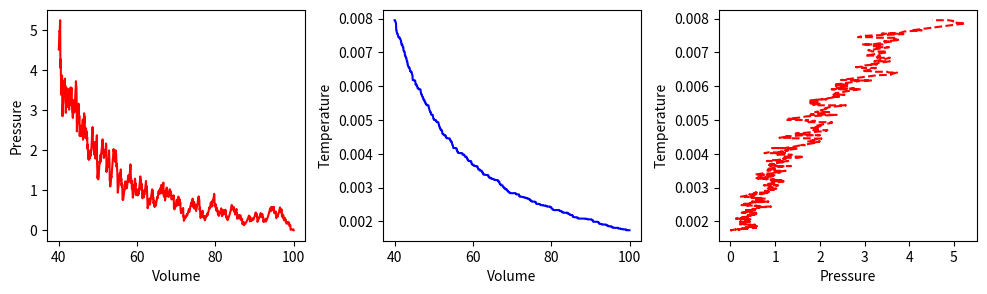
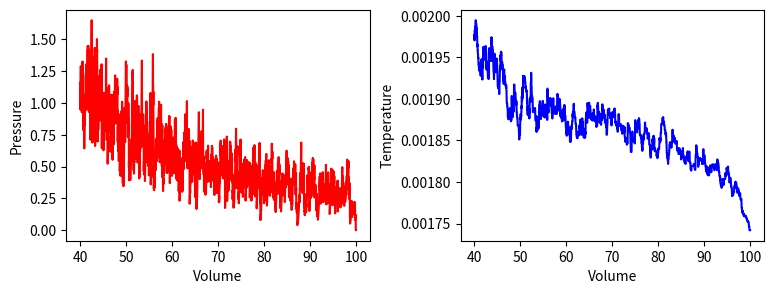
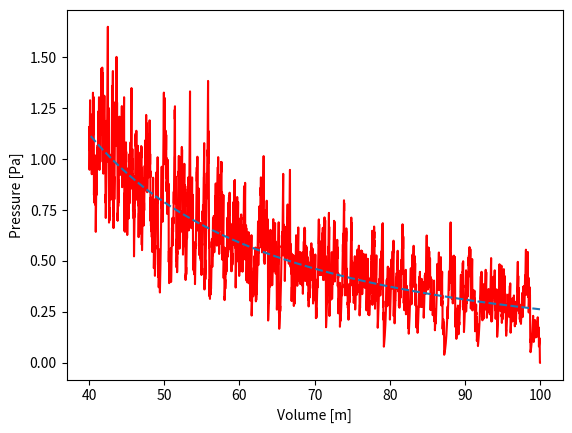
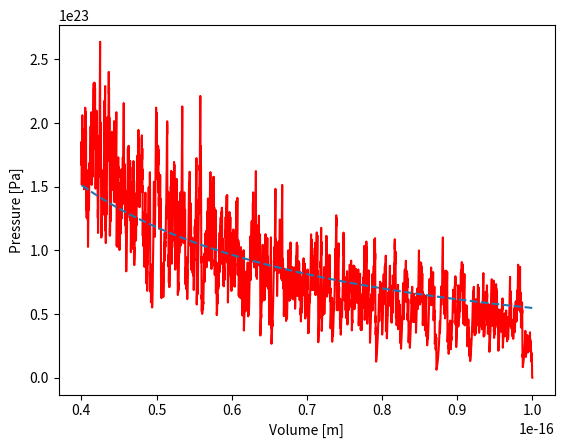
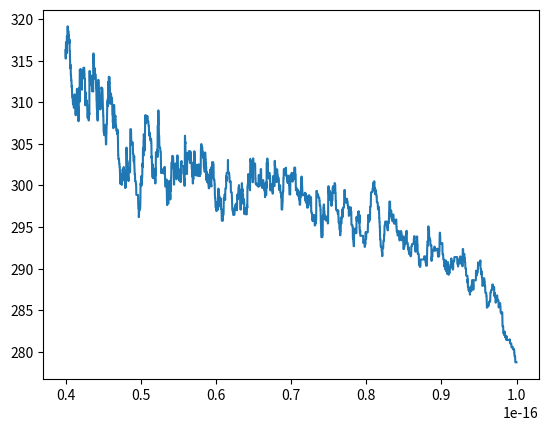
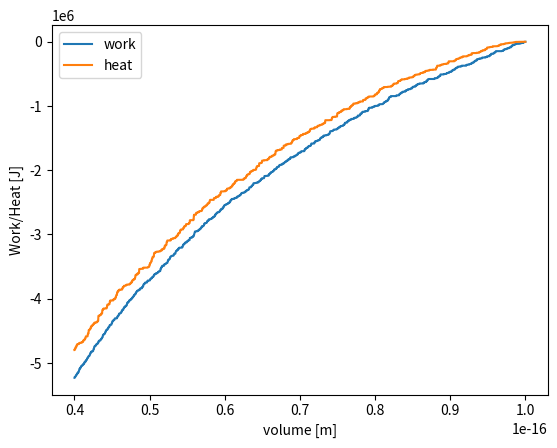
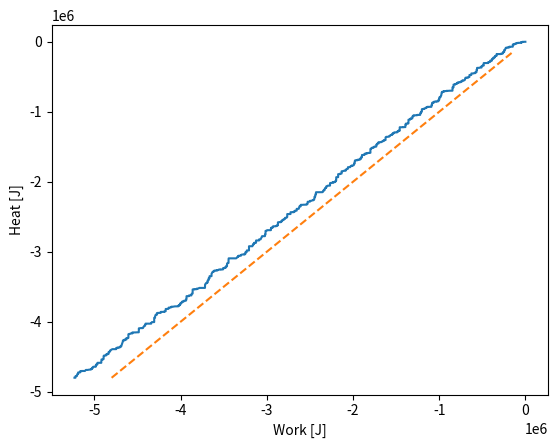

These charts were generated, in order, by the following Python code:
import numpy as np
import matplotlib.pyplot as plt
from matplotlib.animation import FuncAnimation
from scipy.optimize import curve_fit

N = 40                       # Aantal deeltjes
BOX_SIZE_0 = 10     #nm           # Hoogte en lengte startvolume
V_0 = 1             #nm/2.5ps                      # Startsnelheid van deeltjes
RADIUS = 0.3        #nm                   # Straal van moleculen
DT = 0.1*RADIUS/V_0                     # Tijdstap om geen botsing te missen
M = 4.81e-26
kB = 1.380649 * 10**(-23)
# deze waardes woorden gegeven op brightspace - ik ben van het fijt bewust dat deze wardes geen fietsband representeren
V_PISTON_0 = -0.1 * V_0      # Startsnelheid van zuiger

# (negatief betekent zowel links als rechts naar binnen gericht)

BOX_Size_0_scale = 1e-9
V_0_scale = (1e-9)/(2.5e-12)
RADIUS_scale = 1e-9 
DT_scale = RADIUS_scale/V_0_scale
particle_momentum_scale = V_0_scale
T_scale = V_0_scale**2 
p_scale = particle_momentum_scale/(BOX_Size_0_scale*DT_scale)
w_scale = V_0_scale**2
q_scale = V_0_scale**2

class ParticleClass:
    def __init__(self, m, v, r, R):
        """ maakt een deeltje (constructor) """
        self.m = m                         
        self.v = np.array(v, dtype=float)  
        self.r = np.array(r, dtype=float)   #position
        self.R = R                          #radius

    def update_position(self):
        """ verandert positie voor één tijdstap """
        self.r += self.v * DT 
            
    @property
    def momentum(self):
        return self.m * self.v
    
    @property
    def kin_energy(self):
        return 1/2 * self.m * np.dot(self.v, self.v)
    
def collide_detection(p1: ParticleClass, p2: ParticleClass) -> bool:
    """ Geeft TRUE als de deeltjes overlappen """
    return np.linalg.norm(p1.r - p2.r) < (p1.R + p2.R)


def particle_collision(p1: ParticleClass, p2: ParticleClass):
    """ past snelheden aan uitgaande van overlap """
    m1, m2 = p1.m, p2.m
    delta_r = p1.r - p2.r
    delta_v = p1.v - p2.v
    dot_product = np.dot(delta_r, delta_v)
    # Als deeltjes van elkaar weg bewegen dan geen botsing
    if dot_product >= 0: # '='-teken voorkomt ook problemen als delta_r == \vec{0}
        return
    distance_squared = np.dot(delta_r, delta_r) 
    # Botsing oplossen volgens elastische botsing in 2D
    p1.v -= 2 * m2 / (m1 + m2) * dot_product / distance_squared * delta_r
    p2.v += 2 * m1 / (m1 + m2) * dot_product / distance_squared * delta_r

def top_down_collision(particle: ParticleClass):
    global impulse_outward, box_height
    if abs(particle.r[1]) + particle.R > box_height / 2:
        particle.r[1] = np.sign(particle.r[1]) * (box_height/2 - particle.R)
        impulse_outward += abs(particle.momentum[1]) * 2
        particle.v[1] *= -1

def left_right_collision(particle: ParticleClass):
    """ verzorgen van botsingen met wand links en rechts, die als zuiger kunnen bewegen """
    global box_length, v_piston, impulse_outward, work
    if abs(particle.r[0]) + particle.R > box_length / 2:
        particle.r[0] = np.sign(particle.r[0]) * (box_length/2 - particle.R)
        piston_velocity = np.sign(particle.r[0]) * v_piston
        relative_velocity = particle.v[0] - piston_velocity  # stelsel zuiger
        particle.v[0] = -relative_velocity + piston_velocity # stelsel waarnemer
        impulse_outward += 2 * particle.m * abs(relative_velocity)
        work += 2 * particle.m * relative_velocity * piston_velocity

def create_particles(particles):
    """ Leegmaken en opnieuw aanmaken van deeltjes  in lijst """
    global box_length, box_height
    particles.clear()
    for _ in range(N):
        vx = np.random.uniform(-V_0, V_0)
        vy = np.random.choice([-1, 1]) * np.sqrt(V_0**2 - vx**2)        
        x = np.random.uniform(-box_length/2 + RADIUS, box_length/2 - RADIUS)
        y = np.random.uniform(-box_height/2 + RADIUS, box_height/2 - RADIUS)
        particles.append(ParticleClass(m=1.0, v=[vx, vy], r=[x, y], R=RADIUS))
    
def temperature(particles) -> float:
    temp = 0.0
    vq = np.array([]) 
    for p in particles:
        vq = np.append(vq, p.v[0]**2+p.v[1]**2)
    avv_vq = np.mean(vq)
    return (M*avv_vq)/(2*kB)
        
def handle_collisions(particles):
    """ alle onderlinge botsingen afhandelen voor deeltjes in lijst """
    num_particles = len(particles)
    for i in range(num_particles):
        for j in range(i+1, num_particles):
            if collide_detection(particles[i], particles[j]):
                particle_collision(particles[i], particles[j])

def handle_walls(particles):
    """ botsing met wanden controleren voor alle deeltjes in lijst en gemiddeld bepaling druk """
    global pressure, impulse_outward, box_height, box_length   # om pressure buiten de functie te kunnen gebruiken
    impulse_outward = 0.0
    for p in particles:
        left_right_collision(p)
        top_down_collision(p)    
    pressure = 0.95 * pressure + 0.05 * impulse_outward / ((2 * box_length + 2 * box_height) * DT) 
    
def take_time_step(particles):
    """ zet tijdstap voor een lijst deeltjes en verwerk alle botsingen onderling en met wanden """
    global box_length, v_piston
    box_length += 2 * v_piston * DT # zowel links als rechts zuiger
    for p in particles:
        p.update_position()
    handle_collisions(particles)
    handle_walls(particles)  


particles = []
volumes = np.zeros(1000, dtype=float)
pressures = np.zeros(1000, dtype=float)
temperatures = np.zeros(1000, dtype=float)
# times = np.linspace(1, 100, 100)

pressure = 0.0
work = 0.0
box_height = BOX_SIZE_0
box_length = BOX_SIZE_0         # zetten zuiger terug
v_piston = V_PISTON_0
create_particles(particles)     # resetten deeltjes 
for i in range(1000):
    take_time_step(particles)
    volumes[i] = box_length * box_height
    pressures[i] = pressure
    temperatures[i] = temperature(particles)

fig, (ax1, ax2, ax3) = plt.subplots(1, 3, figsize=(12, 3))
ax1.set_xlabel('Volume')
ax1.set_ylabel('Pressure')
ax2.set_xlabel('Volume')
ax2.set_ylabel('Temperature')
ax3.set_xlabel('Pressure')
ax3.set_ylabel('Temperature')

fig.tight_layout

ax1.plot(volumes, pressures, '-r')
ax2.plot(volumes, temperatures, '-b')
ax3.plot(pressures, temperatures, 'r--')
plt.subplots_adjust(wspace=0.3)      # afstand tussen subplots
plt.show()

def top_down_collision(particle: ParticleClass) -> None:
    """ verzorgen van botsingen met wand boven en onder, die als thermostaat kunnen werken """
    global box_height, set_temp, impulse_outward, heat
    if abs(particle.r[1]) + particle.R > box_height / 2:
        # Als de afstand van de horizontale as plus de radius groter is dan de afstand van de muur tot de horizontale as wordt deze functie uitgevoerdt. (Het deeltje raakt de boven of onder muur)
        temp_factor = (set_temp/temperature(particles)) if set_temp > 0 else 1.0 
        # Als set_temp bestaat wordt temp_factor berekend. Als set_temp = 0 is blijft temp_factor = 1 daarmee de temperatuur niet verandert.
        particle.r[1] = np.sign(particle.r[1]) * (box_height/2 - particle.R)
        impulse_outward += abs(particle.momentum[1]) * (1 + temp_factor**0.5) 
        heat += particle.kin_energy * (temp_factor - 1)
        particle.v *= temp_factor**0.5
        particle.v[1] *= -1

particles = []
N_steps = 5000
volumes = np.zeros(N_steps, dtype=float)
pressures = np.zeros(N_steps, dtype=float)
temperatures = np.zeros(N_steps, dtype=float)
heats = np.zeros(N_steps, dtype=float)
works = np.zeros(N_steps, dtype=float)

pressure = 0.0
work = 0.0
heat = 0.0
box_height = BOX_SIZE_0
box_length = BOX_SIZE_0         # zetten zuiger terug
v_piston = 0.2 * V_PISTON_0
create_particles(particles)     # resetten deeltjes 
set_temp = temperature(particles)

for i in range(N_steps):
    take_time_step(particles)
    volumes[i] = box_length * box_height
    pressures[i] = pressure
    temperatures[i] = temperature(particles)
    heats[i] = heat
    works[i] = work
    if i%500==0:
        print(i)


fig, (ax1, ax2) = plt.subplots(1, 2, figsize=(9, 3))
ax1.set_xlabel('Volume')
ax1.set_ylabel('Pressure')
ax2.set_xlabel('Volume')
ax2.set_ylabel('Temperature')
fig.tight_layout

ax1.plot(volumes, pressures, '-r')
ax2.plot(volumes, temperatures, '-b')

plt.subplots_adjust(wspace=0.3)   
plt.show()

p0 = np.mean(pressures[100:110])
p1 = np.mean(pressures[-10:])
V0 = np.mean(volumes[100:110])
V1 = np.mean(volumes[-10:])

n_init = -np.log(p0/p1) / np.log(V0/V1)
a_init = p0 * V0**(n_init)
print(n_init)
print(a_init)

def power_law(vol, a, n):
    return a * vol**n    

val, cov = curve_fit(power_law,volumes,pressures)
print(val)

plt.figure()
plt.xlabel('Volume [m]')
plt.ylabel('Pressure [Pa]')

pressures = np.asarray(pressures)

plt.plot(volumes, pressures, '-r')
plt.plot(volumes, power_law(volumes, *val), '--')

plt.show()


def power_law(vol, a, n):
    return a * vol**n    

val, cov = curve_fit(power_law,volumes*BOX_Size_0_scale**2,pressures*p_scale, p0=(1000000,-1.1),bounds=((100000,-1.2),(1000000,-1)))
print(p_scale)
print(val)

plt.figure()
plt.xlabel('Volume [m]')
plt.ylabel('Pressure [Pa]')

pressures = np.asarray(pressures)

plt.plot(volumes*BOX_Size_0_scale**2, pressures*p_scale, '-r')
plt.plot(volumes*BOX_Size_0_scale**2, power_law(volumes*BOX_Size_0_scale**2, *val), '--')
#plt.plot(volumes*BOX_Size_0_scale**2, power_law(volumes*BOX_Size_0_scale**2, 5000000000000,-), '--')
plt.show()


# temperatuur over volume
plt.figure()
plt.plot(volumes*BOX_Size_0_scale**2, temperatures*T_scale, '-')
plt.show()

#your code/answer
# 1. Hoofdwet voor steady state: Q=W
plt.figure()
plt.plot(volumes*BOX_Size_0_scale**2, works*w_scale,'-', label='work')
plt.plot(volumes*BOX_Size_0_scale**2, heats*q_scale,'-', label='heat')
plt.xlabel('volume [m]')
plt.ylabel('Work/Heat [J]')
plt.legend()
plt.show()
# in de plot is te zien dat Q~=W

# expectation: y=x relation
plt.figure()
plt.plot(works*w_scale,heats*q_scale,'-', label = 'simulation')
x=np.arange(-30,0,1)
plt.plot(x*q_scale,x*q_scale,'--', label = 'exception')
plt.xlabel('Work [J]')
plt.ylabel('Heat [J]')
plt.show()


